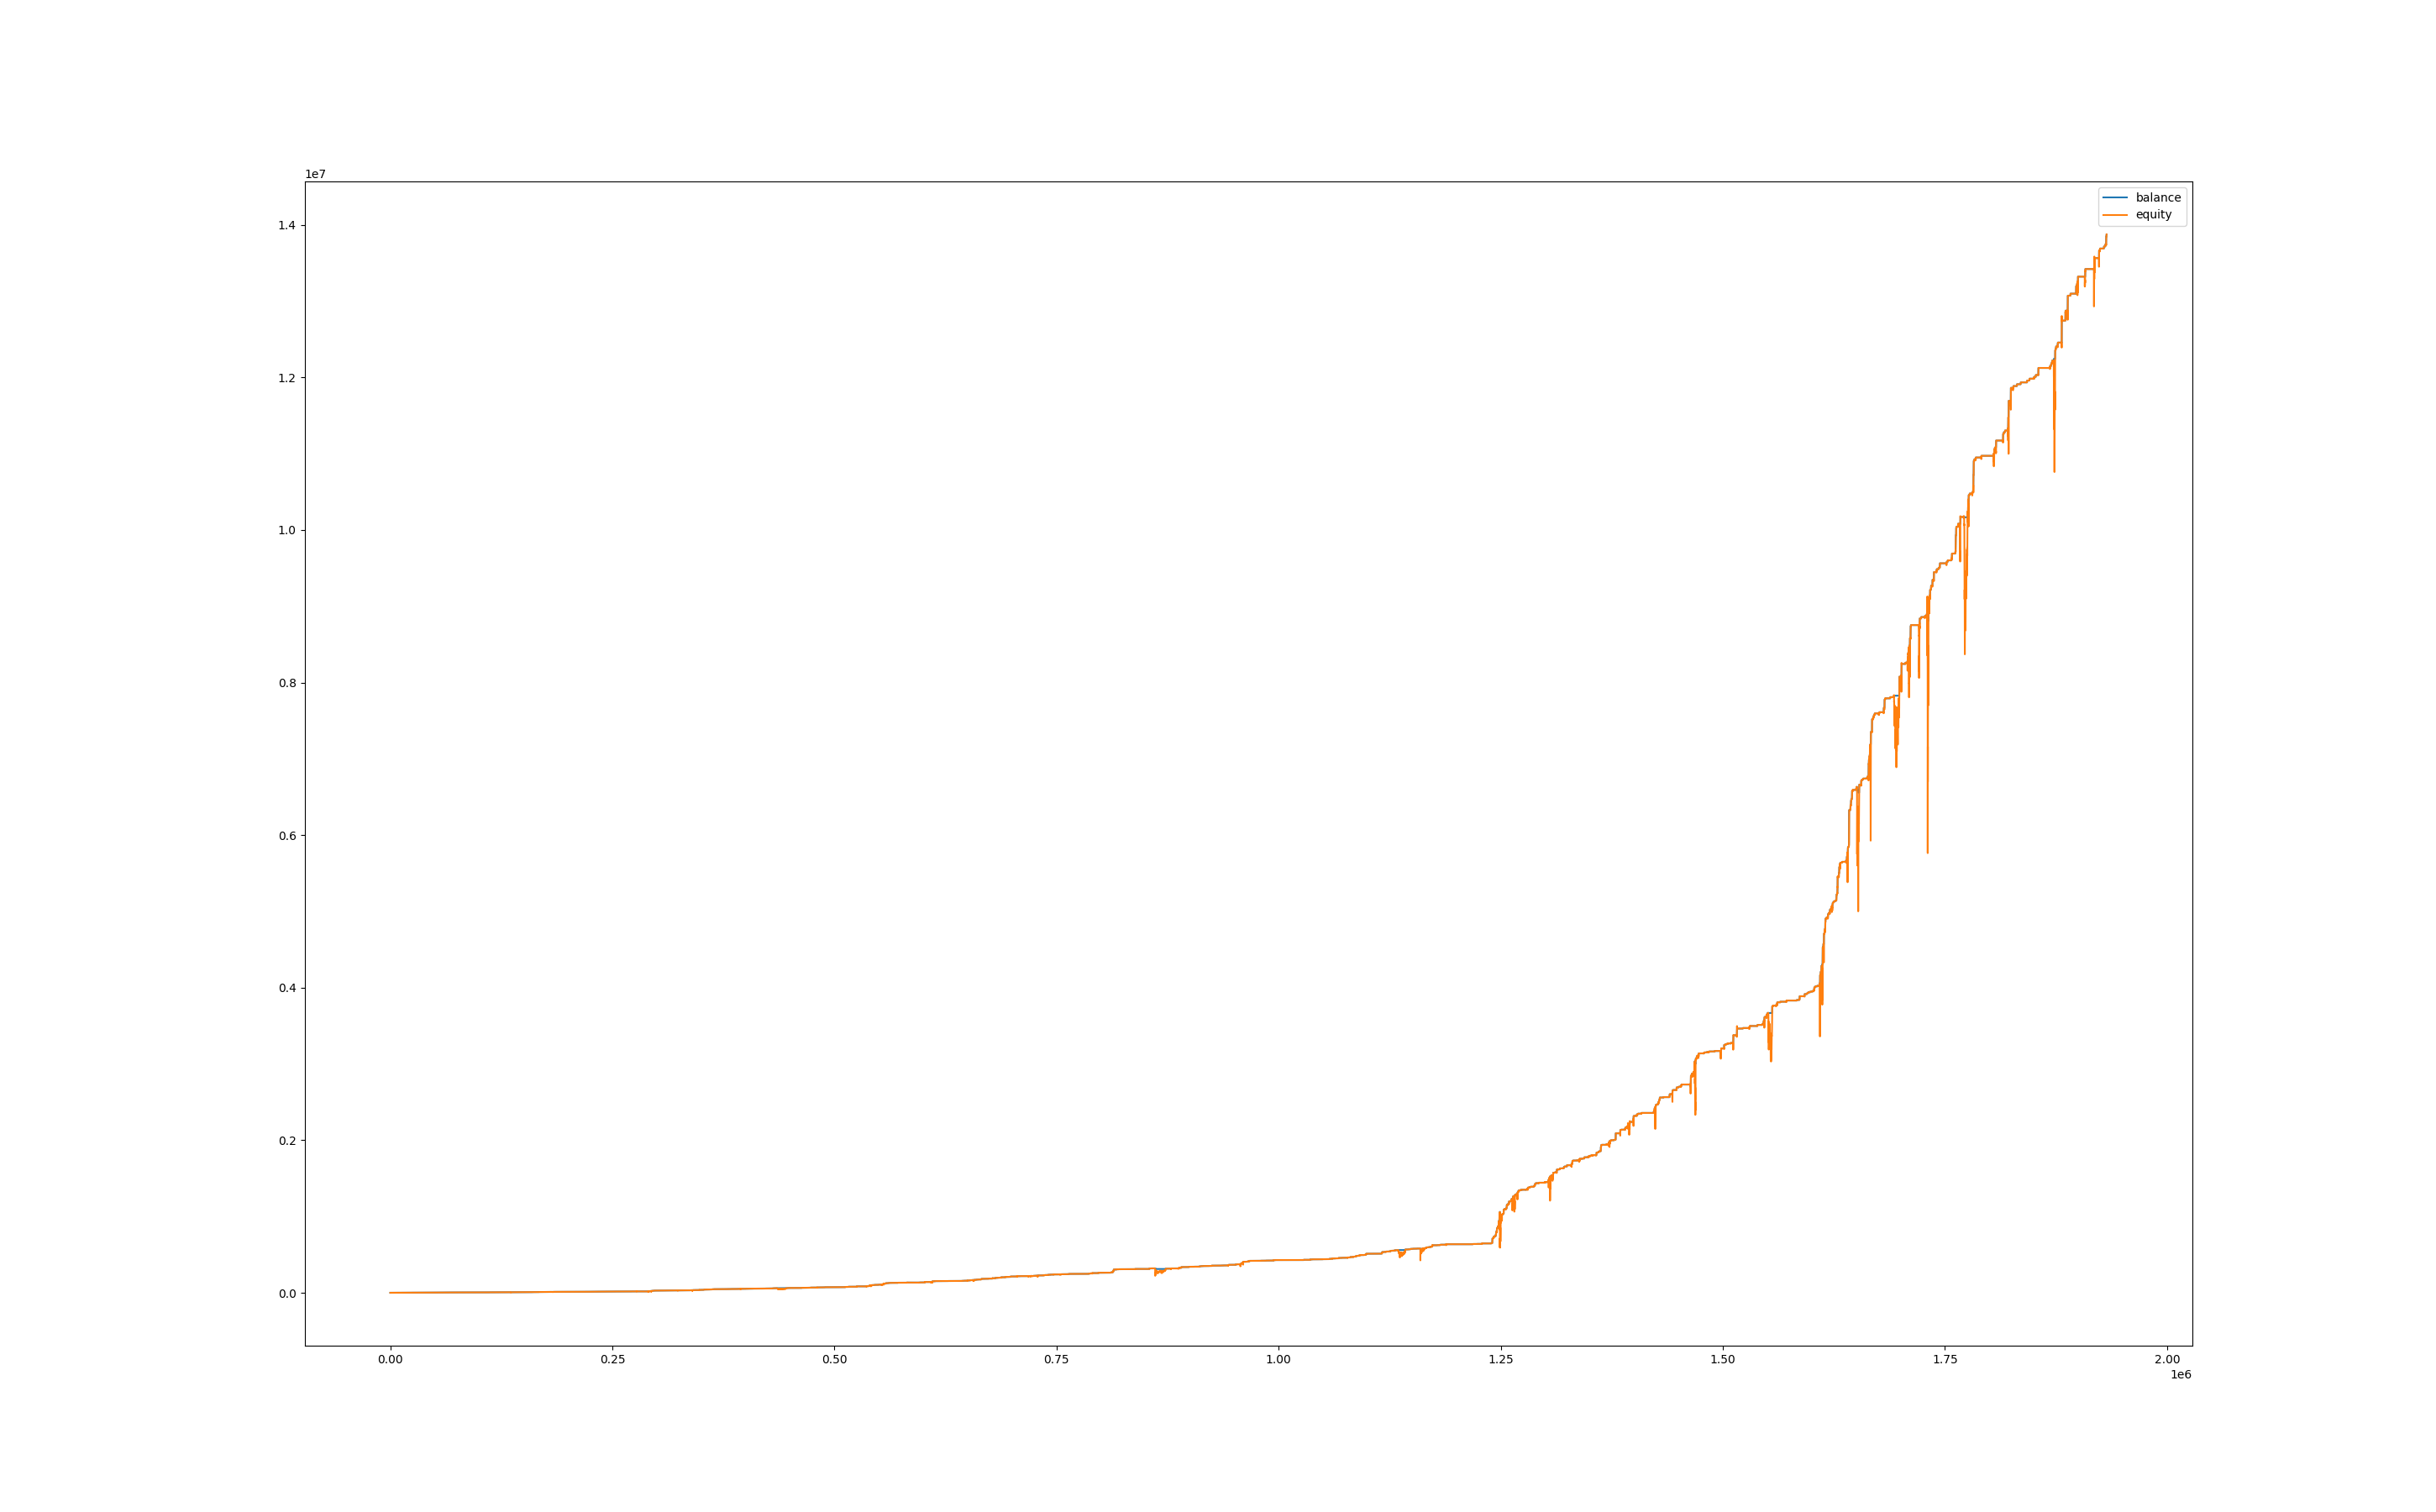

The data file committed next to this chart (first rows):
, balance, equity, balance_btc, equity_btc
0, 1002, 1000, 0.0, 0.0
60, 1002, 1000, 0.0, 0.0
120, 1002, 1000, 0.0, 0.0
180, 1002, 1000, 0.0, 0.0
240, 1002, 1000, 0.0, 0.0
300, 1002, 1000, 0.0, 0.0
360, 1002, 1000, 0.0, 0.0
420, 1002, 1000, 0.0, 0.0
480, 1002, 1002, 0.0, 0.0
540, 1002, 1002, 0.0, 0.0
600, 1002, 1002, 0.0, 0.0
660, 1002, 1002, 0.0, 0.0
720, 1002, 1002, 0.0, 0.0
780, 1002, 1002, 0.0, 0.0
840, 1002, 1002, 0.0, 0.0
900, 1002, 1002, 0.0, 0.0
960, 1002, 1002, 0.0, 0.0
1020, 1002, 1002, 0.0, 0.0
1080, 1002, 1002, 0.0, 0.0
1140, 1004, 1003, 0.0, 1.133
1200, 1004, 1004, 0.0, 0.0
1260, 1004, 1004, 0.0, 0.0
1320, 1004, 1004, 0.0, 0.0
1380, 1004, 1004, 0.0, 0.0
1440, 1004, 1004, 0.0, 0.0
1500, 1004, 1004, 0.0, 0.0
1560, 1004, 1004, 0.0, 0.0
1620, 1004, 1004, 0.0, 0.0
1680, 1004, 1004, 0.0, 0.0
1740, 1004, 1005, 0.0, 0.5194
1800, 1006, 1005, 0.0, 1.236
1860, 1008, 1006, 0.0, 0.0
1920, 1010, 1008, 0.0, 0.0
1980, 1010, 1010, 0.0, 0.0
2040, 1010, 1010, 0.0, 0.0
2100, 1010, 1010, 0.0, 0.0
2160, 1010, 1010, 0.0, 0.0
2220, 1010, 1010, 0.0, 0.0
2280, 1010, 1010, 0.0, 0.0
2340, 1010, 1010, 0.0, 0.0
2400, 1010, 1010, 0.0, 0.0
2460, 1010, 1010, 0.0, 0.0
2520, 1010, 1010, 0.0, 0.0
2580, 1010, 1010, 0.0, 0.0
2640, 1010, 1010, 0.0, 0.0
2700, 1010, 1010, 0.0, 0.0
2760, 1010, 1010, 0.0, 0.0
2820, 1010, 1010, 0.0, 0.0
2880, 1010, 1010, 0.0, 0.0
2940, 1010, 1010, 0.0, 0.0
3000, 1010, 1010, 0.0, 0.0
3060, 1010, 1010, 0.0, 0.0
3120, 1010, 1010, 0.0, 0.0
3180, 1010, 1010, 0.0, 0.0
3240, 1010, 1010, 0.0, 0.0
3300, 1010, 1010, 0.0, 0.0
3360, 1010, 1010, 0.0, 0.0
3420, 1010, 1010, 0.0, 0.0
3480, 1010, 1010, 0.0, 0.0
3540, 1010, 1010, 0.0, 0.0
... 32,140 more rows
